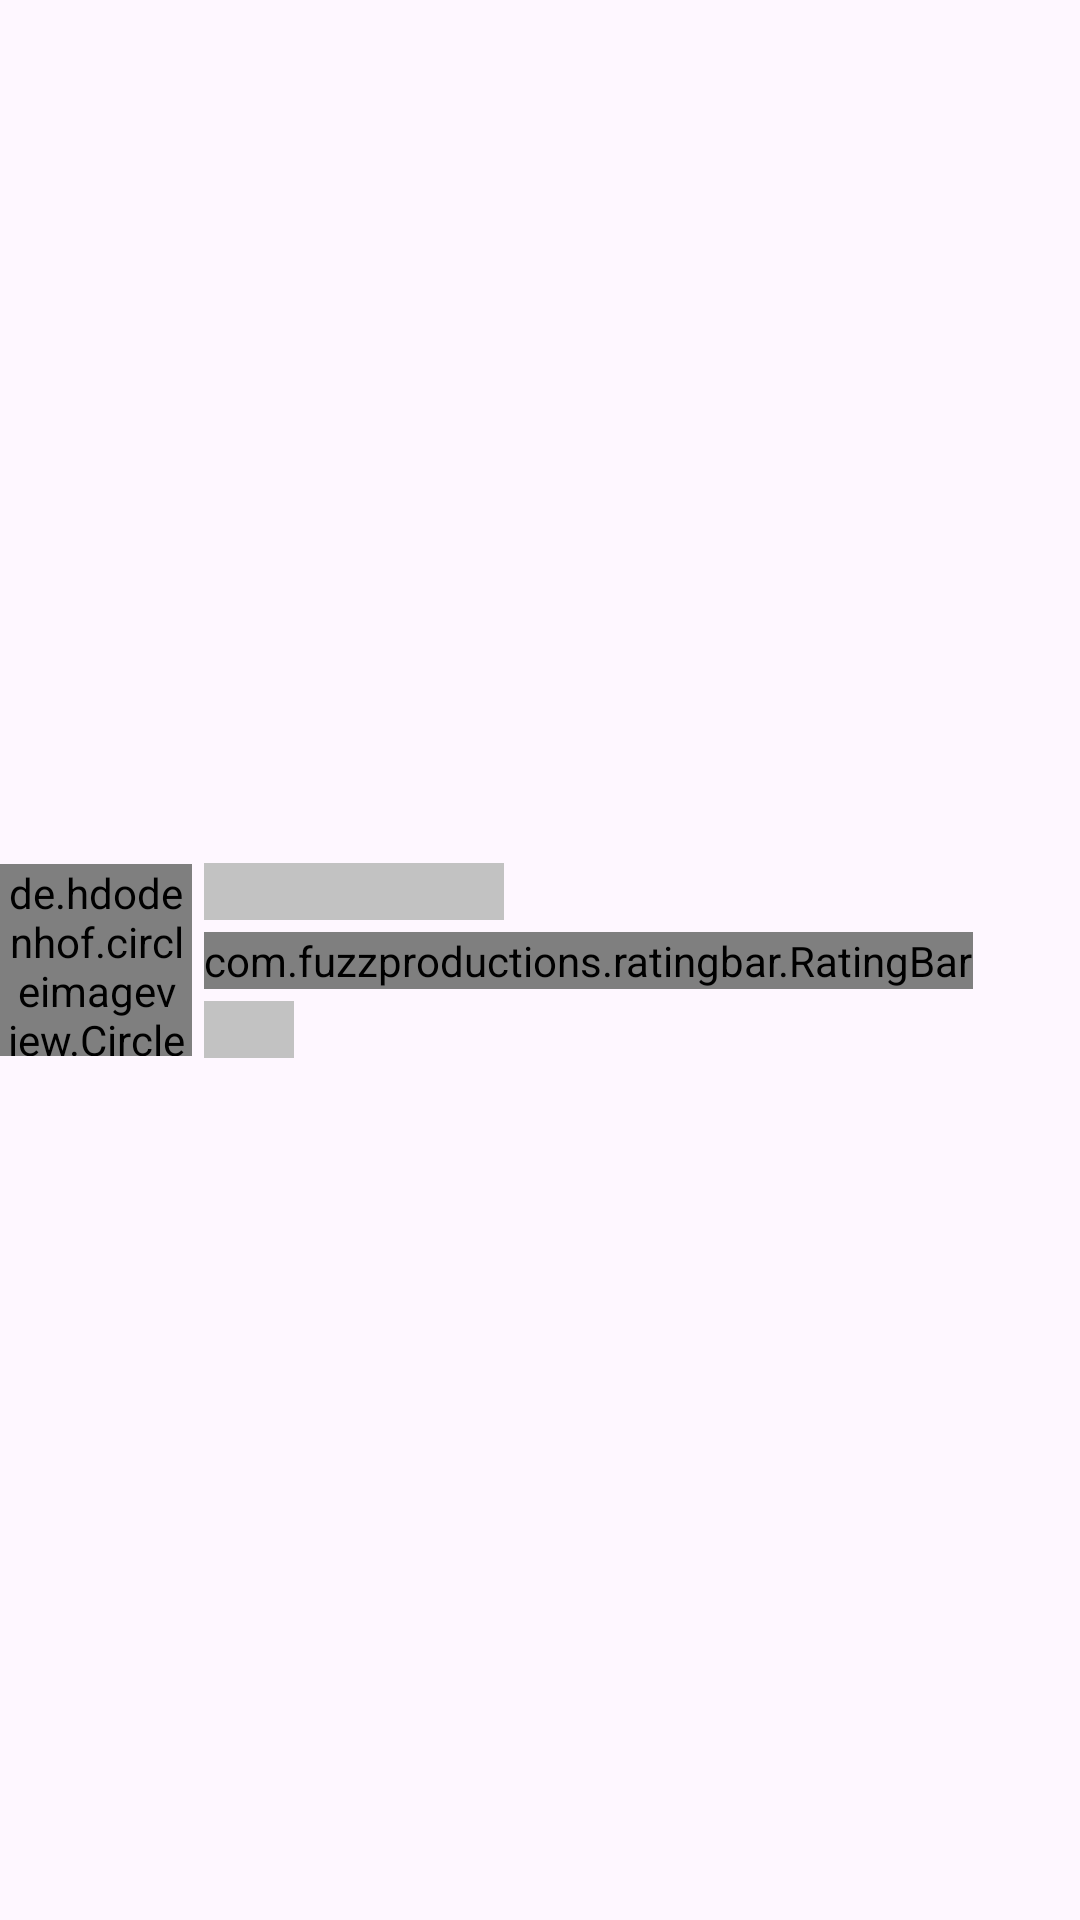

Write the Android layout XML for this screen, with the resource values it uses.
<!-- AndroidManifest.xml: application theme Theme.WorksyCaseStudy -->
<!-- res/layout/layout_single_badge_shimmer_item.xml -->
<?xml version="1.0" encoding="utf-8"?>
<androidx.constraintlayout.widget.ConstraintLayout xmlns:android="http://schemas.android.com/apk/res/android"
    android:layout_width="wrap_content"
    android:layout_height="wrap_content"
    xmlns:app="http://schemas.android.com/apk/res-auto"
    xmlns:tools="http://schemas.android.com/tools">

    <de.hdodenhof.circleimageview.CircleImageView
        android:id="@+id/badgeImage"
        android:layout_width="64dp"
        android:layout_height="64dp"
        app:layout_constraintStart_toStartOf="parent"
        app:layout_constraintTop_toTopOf="parent"
        app:layout_constraintBottom_toBottomOf="parent"
        android:background="@color/shimmer_color"/>

    <LinearLayout
        android:layout_height="wrap_content"
        android:layout_width="wrap_content"
        app:layout_constraintStart_toEndOf="@id/badgeImage"
        app:layout_constraintTop_toTopOf="parent"
        app:layout_constraintBottom_toBottomOf="parent"
        android:orientation="vertical"
        android:layout_marginStart="4dp"
        android:gravity="start">

        <TextView
            android:id="@+id/badgeTitle"
            android:layout_width="100dp"
            android:layout_height="wrap_content"
            android:background="@color/shimmer_color"
            android:fontFamily="@font/gotham_book"
            android:textSize="14sp"
            android:textColor="@color/dark_solid"/>

        <com.fuzzproductions.ratingbar.RatingBar
            android:layout_width="wrap_content"
            android:layout_height="wrap_content"
            app:stepSize="1"
            app:numStars="5"
            app:starSize="14dp"
            app:starSpacing="1dp"
            app:isIndicator="true"
            app:emptyDrawable="@drawable/ic_star_inactive"
            app:filledDrawable="@drawable/ic_star_active"
            android:layout_marginTop="4dp"/>

        <TextView
            android:id="@+id/badgeCount"
            android:layout_width="30dp"
            android:layout_height="wrap_content"
            android:background="@color/shimmer_color"
            android:fontFamily="@font/gotham_book"
            android:textSize="@dimen/_7ssp"
            android:layout_marginTop="4dp"
            android:textColor="@color/black_with_opacity"/>

    </LinearLayout>



</androidx.constraintlayout.widget.ConstraintLayout>
<!-- resources referenced by this layout -->
<resources>
  <color name="black_with_opacity">#4D000000</color>
  <color name="dark_solid">#4A4A4A</color>
  <color name="shimmer_color">#C2C2C2</color>
  <!-- drawable ic_star_active: png bitmap (drawable, 398 bytes) -->
  <!-- drawable ic_star_inactive: png bitmap (drawable, 438 bytes) -->
  <style name="Theme.WorksyCaseStudy" parent="Base.Theme.WorksyCaseStudy" />
  <style name="Base.Theme.WorksyCaseStudy" parent="Theme.Material3.DayNight.NoActionBar">
          
          
      </style>
</resources>
